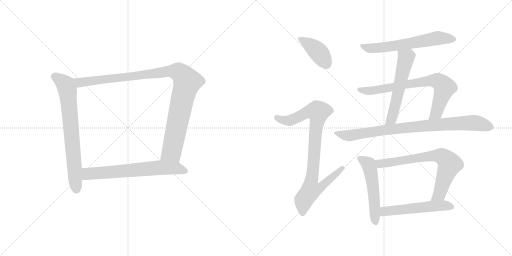
t = 0.00 s
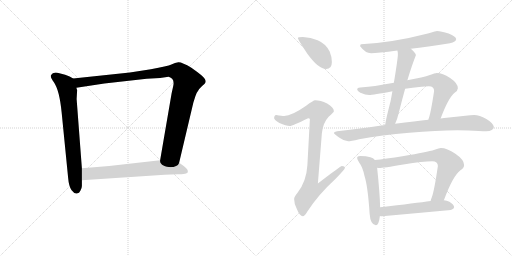
t = 1.97 s
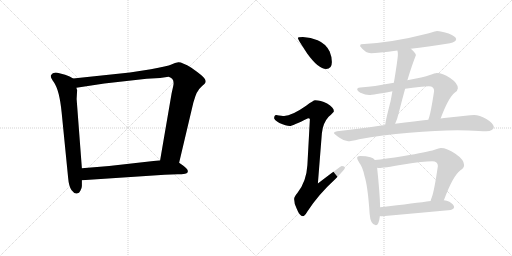
t = 3.95 s
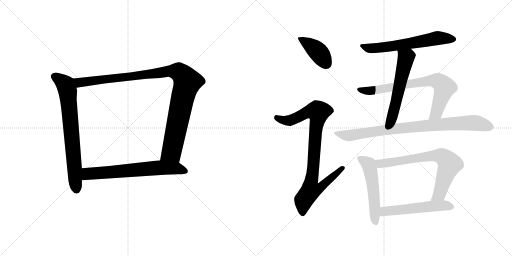
t = 5.92 s
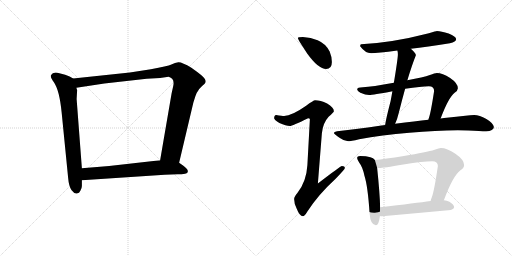
t = 7.90 s
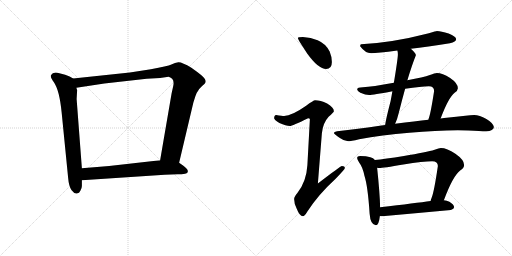
t = 9.87 s

The animated SVG that drew these frames (rendered in a browser with its animation timeline set to each time). Animation: 12 CSS @keyframes rules; one cycle of 9.87 s.

<svg version="1.1" viewBox="0 0 2048 1024" xmlns="http://www.w3.org/2000/svg">
  <g stroke="lightgray" stroke-dasharray="1,1" stroke-width="1" transform="scale(4, 4)">
    <line x1="0" y1="0" x2="256" y2="256"></line>
    <line x1="256" y1="0" x2="0" y2="256"></line>
    <line x1="128" y1="0" x2="128" y2="256"></line>
    <line x1="0" y1="128" x2="256" y2="128"></line>
    <line x1="256" y1="0" x2="512" y2="256"></line>
    <line x1="512" y1="0" x2="256" y2="256"></line>
    <line x1="384" y1="0" x2="384" y2="256"></line>
    <line x1="256" y1="128" x2="512" y2="128"></line>
  </g>
<g transform="scale(1, -1) translate(0, -850)">
   <style type="text/css">
    @keyframes keyframes0 {
      from {
       stroke: black;
       stroke-dashoffset: 735;
       stroke-width: 128;
       }
       71% {
       animation-timing-function: step-end;
       stroke: black;
       stroke-dashoffset: 0;
       stroke-width: 128;
       }
       to {
       stroke: black;
       stroke-width: 1024;
       }
       }
       #make-me-a-hanzi-animation-0 {
         animation: keyframes0 0.848145s both;
         animation-delay: 0.000000s;
         animation-timing-function: linear;
       }
    @keyframes keyframes1 {
      from {
       stroke: black;
       stroke-dashoffset: 1062;
       stroke-width: 128;
       }
       78% {
       animation-timing-function: step-end;
       stroke: black;
       stroke-dashoffset: 0;
       stroke-width: 128;
       }
       to {
       stroke: black;
       stroke-width: 1024;
       }
       }
       #make-me-a-hanzi-animation-1 {
         animation: keyframes1 1.114258s both;
         animation-delay: 0.848145s;
         animation-timing-function: linear;
       }
    @keyframes keyframes2 {
      from {
       stroke: black;
       stroke-dashoffset: 674;
       stroke-width: 128;
       }
       69% {
       animation-timing-function: step-end;
       stroke: black;
       stroke-dashoffset: 0;
       stroke-width: 128;
       }
       to {
       stroke: black;
       stroke-width: 1024;
       }
       }
       #make-me-a-hanzi-animation-2 {
         animation: keyframes2 0.798503s both;
         animation-delay: 1.962403s;
         animation-timing-function: linear;
       }
    @keyframes keyframes3 {
      from {
       stroke: black;
       stroke-dashoffset: 410;
       stroke-width: 128;
       }
       57% {
       animation-timing-function: step-end;
       stroke: black;
       stroke-dashoffset: 0;
       stroke-width: 128;
       }
       to {
       stroke: black;
       stroke-width: 1024;
       }
       }
       #make-me-a-hanzi-animation-3 {
         animation: keyframes3 0.583659s both;
         animation-delay: 2.760906s;
         animation-timing-function: linear;
       }
    @keyframes keyframes4 {
      from {
       stroke: black;
       stroke-dashoffset: 921;
       stroke-width: 128;
       }
       75% {
       animation-timing-function: step-end;
       stroke: black;
       stroke-dashoffset: 0;
       stroke-width: 128;
       }
       to {
       stroke: black;
       stroke-width: 1024;
       }
       }
       #make-me-a-hanzi-animation-4 {
         animation: keyframes4 0.999512s both;
         animation-delay: 3.344565s;
         animation-timing-function: linear;
       }
    @keyframes keyframes5 {
      from {
       stroke: black;
       stroke-dashoffset: 623;
       stroke-width: 128;
       }
       67% {
       animation-timing-function: step-end;
       stroke: black;
       stroke-dashoffset: 0;
       stroke-width: 128;
       }
       to {
       stroke: black;
       stroke-width: 1024;
       }
       }
       #make-me-a-hanzi-animation-5 {
         animation: keyframes5 0.756999s both;
         animation-delay: 4.344077s;
         animation-timing-function: linear;
       }
    @keyframes keyframes6 {
      from {
       stroke: black;
       stroke-dashoffset: 572;
       stroke-width: 128;
       }
       65% {
       animation-timing-function: step-end;
       stroke: black;
       stroke-dashoffset: 0;
       stroke-width: 128;
       }
       to {
       stroke: black;
       stroke-width: 1024;
       }
       }
       #make-me-a-hanzi-animation-6 {
         animation: keyframes6 0.715495s both;
         animation-delay: 5.101076s;
         animation-timing-function: linear;
       }
    @keyframes keyframes7 {
      from {
       stroke: black;
       stroke-dashoffset: 753;
       stroke-width: 128;
       }
       71% {
       animation-timing-function: step-end;
       stroke: black;
       stroke-dashoffset: 0;
       stroke-width: 128;
       }
       to {
       stroke: black;
       stroke-width: 1024;
       }
       }
       #make-me-a-hanzi-animation-7 {
         animation: keyframes7 0.862793s both;
         animation-delay: 5.816571s;
         animation-timing-function: linear;
       }
    @keyframes keyframes8 {
      from {
       stroke: black;
       stroke-dashoffset: 882;
       stroke-width: 128;
       }
       74% {
       animation-timing-function: step-end;
       stroke: black;
       stroke-dashoffset: 0;
       stroke-width: 128;
       }
       to {
       stroke: black;
       stroke-width: 1024;
       }
       }
       #make-me-a-hanzi-animation-8 {
         animation: keyframes8 0.967773s both;
         animation-delay: 6.679364s;
         animation-timing-function: linear;
       }
    @keyframes keyframes9 {
      from {
       stroke: black;
       stroke-dashoffset: 535;
       stroke-width: 128;
       }
       64% {
       animation-timing-function: step-end;
       stroke: black;
       stroke-dashoffset: 0;
       stroke-width: 128;
       }
       to {
       stroke: black;
       stroke-width: 1024;
       }
       }
       #make-me-a-hanzi-animation-9 {
         animation: keyframes9 0.685384s both;
         animation-delay: 7.647137s;
         animation-timing-function: linear;
       }
    @keyframes keyframes10 {
      from {
       stroke: black;
       stroke-dashoffset: 731;
       stroke-width: 128;
       }
       70% {
       animation-timing-function: step-end;
       stroke: black;
       stroke-dashoffset: 0;
       stroke-width: 128;
       }
       to {
       stroke: black;
       stroke-width: 1024;
       }
       }
       #make-me-a-hanzi-animation-10 {
         animation: keyframes10 0.844889s both;
         animation-delay: 8.332521s;
         animation-timing-function: linear;
       }
    @keyframes keyframes11 {
      from {
       stroke: black;
       stroke-dashoffset: 544;
       stroke-width: 128;
       }
       64% {
       animation-timing-function: step-end;
       stroke: black;
       stroke-dashoffset: 0;
       stroke-width: 128;
       }
       to {
       stroke: black;
       stroke-width: 1024;
       }
       }
       #make-me-a-hanzi-animation-11 {
         animation: keyframes11 0.692708s both;
         animation-delay: 9.177410s;
         animation-timing-function: linear;
       }
</style>
<path d="M 292.5 536.0 L 278.5 544.0 L 260.5 551.0 L 237.5 557.0 Q 212.5 565.0 203.5 549.0 Q 200.5 541.0 215.5 521.0 Q 237.5 490.0 246.5 401.0 L 272.5 139.0 Q 275.5 103.0 286.5 89.0 Q 297.5 74.0 307.5 76.0 Q 317.5 77.0 321.5 87.0 Q 327.5 97.0 327.5 106.0 L 327.5 129.0 L 327.5 177.0 L 306.5 454.0 L 308.5 489.0 L 305.5 499.0 C 300.5 529.0 300.5 532.0 292.5 536.0 Z" fill="lightgray"></path> 
<path d="M 716.5 199.0 L 773.5 440.0 L 781.5 465.0 Q 787.5 482.0 792.5 487.0 Q 796.5 495.0 808.5 506.0 Q 821.5 517.0 822.5 522.0 Q 823.5 527.0 819.5 534.0 Q 815.5 544.0 765.5 579.0 Q 727.5 602.0 713.5 601.0 Q 700.5 599.0 685.5 592.0 Q 670.5 585.0 603.5 573.0 L 519.5 560.0 L 292.5 536.0 C 262.5 533.0 275.5 494.0 305.5 499.0 L 417.5 516.0 L 586.5 535.0 L 640.5 538.0 L 674.5 543.0 Q 700.5 536.0 692.5 504.0 L 686.5 477.0 L 640.5 209.0 C 635.5 179.0 709.5 170.0 716.5 199.0 Z" fill="lightgray"></path> 
<path d="M 658.5 151.0 L 710.5 153.0 Q 726.5 153.0 740.5 155.0 Q 754.5 157.0 750.5 169.0 Q 749.5 175.0 733.5 187.0 L 716.5 199.0 L 640.5 209.0 L 436.5 186.0 L 327.5 177.0 C 297.5 175.0 297.5 127.0 327.5 129.0 L 658.5 151.0 Z" fill="lightgray"></path> 
<path d="M 1211.5 702.5 Q 1191.5 702.5 1191.5 698.5 Q 1191.5 692.5 1229.5 635.5 Q 1273.5 574.5 1304.5 574.5 Q 1327.5 574.5 1327.5 602.5 Q 1327.5 623.5 1318.5 644.5 Q 1303.5 675.5 1270.5 689.5 Q 1243.5 700.5 1211.5 702.5 Z" fill="lightgray"></path> 
<path d="M 1260.5 449.5 Q 1253.5 449.5 1224.5 427.5 Q 1167.5 387.5 1136.5 386.5 Q 1129.5 386.5 1104.5 390.5 Q 1096.5 389.5 1096.5 377.5 Q 1096.5 371.5 1117.5 358.5 Q 1144.5 346.5 1159.5 346.5 Q 1168.5 346.5 1232.5 377.5 Q 1239.5 377.5 1239.5 373.5 L 1229.5 189.5 Q 1225.5 123.5 1189.5 78.5 Q 1176.5 63.5 1176.5 54.5 Q 1176.5 35.5 1186.5 16.5 Q 1198.5 -14.5 1211.5 -14.5 Q 1218.5 -14.5 1229.5 4.5 Q 1273.5 72.5 1341.5 134.5 Q 1379.5 173.5 1379.5 178.5 Q 1379.5 186.5 1367.5 186.5 Q 1362.5 186.5 1271.5 116.5 L 1287.5 317.5 Q 1291.5 358.5 1314.5 383.5 Q 1335.5 402.5 1335.5 405.5 Q 1335.5 420.5 1308.5 436.5 Q 1281.5 449.5 1260.5 449.5 Z" fill="lightgray"></path> 
<path d="M 1747.5 726.5 Q 1745.5 726.5 1715.5 717.5 Q 1568.5 679.5 1444.5 673.5 Q 1440.5 673.5 1440.5 665.5 Q 1461.5 637.5 1484.5 637.5 Q 1509.5 637.5 1589.5 648.5 L 1643.5 655.5 Q 1706.5 663.5 1799.5 677.5 Q 1824.5 682.5 1824.5 694.5 Q 1824.5 704.5 1794.5 716.5 Q 1764.5 726.5 1747.5 726.5 Z" fill="lightgray"></path> 
<path d="M 1589.5 648.5 Q 1591.5 642.5 1591.5 633.5 Q 1591.5 616.5 1575.5 519.5 L 1569.5 485.5 Q 1566.5 467.5 1562.5 446.5 Q 1543.5 373.5 1540.5 350.5 C 1535.5 320.5 1568.5 328.5 1580.5 355.5 Q 1588.5 371.5 1595.5 400.5 Q 1608.5 452.5 1620.5 495.5 L 1629.5 529.5 Q 1648.5 592.5 1663.5 629.5 Q 1663.5 637.5 1644.5 654.5 L 1643.5 655.5 C 1621.5 676.5 1584.5 678.5 1589.5 648.5 Z" fill="lightgray"></path> 
<path d="M 1575.5 519.5 Q 1487.5 503.5 1451.5 501.5 Q 1428.5 501.5 1428.5 493.5 Q 1428.5 487.5 1441.5 479.5 Q 1462.5 470.5 1476.5 470.5 Q 1491.5 470.5 1569.5 485.5 L 1620.5 495.5 Q 1685.5 505.5 1715.5 505.5 Q 1736.5 505.5 1736.5 486.5 Q 1723.5 402.5 1716.5 381.5 Q 1714.5 376.5 1713.5 371.5 C 1704.5 342.5 1751.5 348.5 1762.5 376.5 Q 1793.5 459.5 1818.5 479.5 Q 1831.5 488.5 1831.5 497.5 Q 1831.5 517.5 1800.5 538.5 Q 1769.5 558.5 1747.5 558.5 Q 1739.5 558.5 1719.5 550.5 Q 1694.5 541.5 1629.5 529.5 L 1575.5 519.5 Z" fill="lightgray"></path> 
<path d="M 1540.5 350.5 Q 1533.5 349.5 1525.5 348.5 Q 1411.5 331.5 1348.5 325.5 Q 1335.5 323.5 1335.5 318.5 Q 1336.5 314.5 1359.5 298.5 Q 1377.5 285.5 1392.5 285.5 Q 1402.5 285.5 1436.5 293.5 Q 1526.5 310.5 1637.5 319.5 Q 1744.5 329.5 1831.5 329.5 L 1873.5 328.5 Q 1921.5 325.5 1944.5 325.5 Q 1974.5 326.5 1975.5 342.5 Q 1972.5 358.5 1945.5 374.5 Q 1917.5 390.5 1896.5 390.5 Q 1882.5 390.5 1861.5 387.5 Q 1825.5 383.5 1786.5 379.5 Q 1778.5 378.5 1762.5 376.5 L 1713.5 371.5 Q 1663.5 365.5 1580.5 355.5 L 1540.5 350.5 Z" fill="lightgray"></path> 
<path d="M 1440.5 226.5 Q 1428.5 226.5 1428.5 218.5 Q 1428.5 213.5 1436.5 200.5 Q 1450.5 182.5 1457.5 148.5 Q 1471.5 105.5 1478.5 -4.5 Q 1481.5 -48.5 1503.5 -50.5 Q 1515.5 -50.5 1519.5 -13.5 L 1520.5 21.5 Q 1519.5 74.5 1508.5 179.5 L 1499.5 210.5 Q 1493.5 218.5 1481.5 221.5 Q 1465.5 226.5 1440.5 226.5 Z" fill="lightgray"></path> 
<path d="M 1775.5 49.5 Q 1811.5 146.5 1840.5 168.5 Q 1856.5 178.5 1856.5 190.5 Q 1856.5 211.5 1821.5 235.5 Q 1787.5 258.5 1763.5 258.5 Q 1756.5 258.5 1738.5 251.5 Q 1707.5 241.5 1615.5 226.5 Q 1537.5 214.5 1499.5 210.5 C 1469.5 207.5 1478.5 180.5 1508.5 179.5 Q 1512.5 178.5 1516.5 178.5 Q 1531.5 178.5 1613.5 192.5 Q 1694.5 205.5 1728.5 205.5 Q 1751.5 205.5 1751.5 186.5 Q 1736.5 83.5 1726.5 59.5 Q 1723.5 52.5 1722.5 46.5 C 1713.5 17.5 1764.5 21.5 1775.5 49.5 Z" fill="lightgray"></path> 
<path d="M 1519.5 -13.5 Q 1523.5 -14.5 1528.5 -14.5 Q 1662.5 -2.5 1803.5 10.5 Q 1816.5 15.5 1816.5 21.5 Q 1816.5 32.5 1797.5 43.5 Q 1787.5 48.5 1775.5 49.5 L 1722.5 46.5 Q 1665.5 38.5 1520.5 21.5 C 1490.5 18.5 1489.5 -10.5 1519.5 -13.5 Z" fill="lightgray"></path> 
      <clipPath id="make-me-a-hanzi-clip-0">
      <path d="M 292.5 536.0 L 278.5 544.0 L 260.5 551.0 L 237.5 557.0 Q 212.5 565.0 203.5 549.0 Q 200.5 541.0 215.5 521.0 Q 237.5 490.0 246.5 401.0 L 272.5 139.0 Q 275.5 103.0 286.5 89.0 Q 297.5 74.0 307.5 76.0 Q 317.5 77.0 321.5 87.0 Q 327.5 97.0 327.5 106.0 L 327.5 129.0 L 327.5 177.0 L 306.5 454.0 L 308.5 489.0 L 305.5 499.0 C 300.5 529.0 300.5 532.0 292.5 536.0 Z" fill="lightgray"></path>
      </clipPath>
      <path clip-path="url(#make-me-a-hanzi-clip-0)" d="M 215.5 545.0 L 261.5 511.0 L 270.5 484.0 L 306.5 92.0 " fill="none" id="make-me-a-hanzi-animation-0" stroke-dasharray="607 1214" stroke-linecap="round"></path>

      <clipPath id="make-me-a-hanzi-clip-1">
      <path d="M 716.5 199.0 L 773.5 440.0 L 781.5 465.0 Q 787.5 482.0 792.5 487.0 Q 796.5 495.0 808.5 506.0 Q 821.5 517.0 822.5 522.0 Q 823.5 527.0 819.5 534.0 Q 815.5 544.0 765.5 579.0 Q 727.5 602.0 713.5 601.0 Q 700.5 599.0 685.5 592.0 Q 670.5 585.0 603.5 573.0 L 519.5 560.0 L 292.5 536.0 C 262.5 533.0 275.5 494.0 305.5 499.0 L 417.5 516.0 L 586.5 535.0 L 640.5 538.0 L 674.5 543.0 Q 700.5 536.0 692.5 504.0 L 686.5 477.0 L 640.5 209.0 C 635.5 179.0 709.5 170.0 716.5 199.0 Z" fill="lightgray"></path>
      </clipPath>
      <path clip-path="url(#make-me-a-hanzi-clip-1)" d="M 300.5 532.0 L 323.5 520.0 L 668.5 565.0 L 704.5 565.0 L 723.5 556.0 L 749.5 522.0 L 730.5 460.0 L 686.5 243.0 L 649.5 216.0 " fill="none" id="make-me-a-hanzi-animation-1" stroke-dasharray="934 1868" stroke-linecap="round"></path>

      <clipPath id="make-me-a-hanzi-clip-2">
      <path d="M 658.5 151.0 L 710.5 153.0 Q 726.5 153.0 740.5 155.0 Q 754.5 157.0 750.5 169.0 Q 749.5 175.0 733.5 187.0 L 716.5 199.0 L 640.5 209.0 L 436.5 186.0 L 327.5 177.0 C 297.5 175.0 297.5 127.0 327.5 129.0 L 658.5 151.0 Z" fill="lightgray"></path>
      </clipPath>
      <path clip-path="url(#make-me-a-hanzi-clip-2)" d="M 335.5 135.0 L 352.5 155.0 L 644.5 180.0 L 707.5 177.0 L 741.5 165.0 " fill="none" id="make-me-a-hanzi-animation-2" stroke-dasharray="546 1092" stroke-linecap="round"></path>

      <clipPath id="make-me-a-hanzi-clip-3">
      <path d="M 1211.5 702.5 Q 1191.5 702.5 1191.5 698.5 Q 1191.5 692.5 1229.5 635.5 Q 1273.5 574.5 1304.5 574.5 Q 1327.5 574.5 1327.5 602.5 Q 1327.5 623.5 1318.5 644.5 Q 1303.5 675.5 1270.5 689.5 Q 1243.5 700.5 1211.5 702.5 Z" fill="lightgray"></path>
      </clipPath>
      <path clip-path="url(#make-me-a-hanzi-clip-3)" d="M 1195.5 697.5 L 1272.5 643.5 L 1306.5 594.5 " fill="none" id="make-me-a-hanzi-animation-3" stroke-dasharray="282 564" stroke-linecap="round"></path>

      <clipPath id="make-me-a-hanzi-clip-4">
      <path d="M 1260.5 449.5 Q 1253.5 449.5 1224.5 427.5 Q 1167.5 387.5 1136.5 386.5 Q 1129.5 386.5 1104.5 390.5 Q 1096.5 389.5 1096.5 377.5 Q 1096.5 371.5 1117.5 358.5 Q 1144.5 346.5 1159.5 346.5 Q 1168.5 346.5 1232.5 377.5 Q 1239.5 377.5 1239.5 373.5 L 1229.5 189.5 Q 1225.5 123.5 1189.5 78.5 Q 1176.5 63.5 1176.5 54.5 Q 1176.5 35.5 1186.5 16.5 Q 1198.5 -14.5 1211.5 -14.5 Q 1218.5 -14.5 1229.5 4.5 Q 1273.5 72.5 1341.5 134.5 Q 1379.5 173.5 1379.5 178.5 Q 1379.5 186.5 1367.5 186.5 Q 1362.5 186.5 1271.5 116.5 L 1287.5 317.5 Q 1291.5 358.5 1314.5 383.5 Q 1335.5 402.5 1335.5 405.5 Q 1335.5 420.5 1308.5 436.5 Q 1281.5 449.5 1260.5 449.5 Z" fill="lightgray"></path>
      </clipPath>
      <path clip-path="url(#make-me-a-hanzi-clip-4)" d="M 1107.5 379.5 L 1132.5 369.5 L 1157.5 368.5 L 1229.5 402.5 L 1273.5 402.5 L 1245.5 126.5 L 1283.5 123.5 L 1291.5 113.5 L 1275.5 95.5 L 1242.5 89.5 L 1214.5 50.5 L 1210.5 -4.5 " fill="none" id="make-me-a-hanzi-animation-4" stroke-dasharray="793 1586" stroke-linecap="round"></path>

      <clipPath id="make-me-a-hanzi-clip-5">
      <path d="M 1747.5 726.5 Q 1745.5 726.5 1715.5 717.5 Q 1568.5 679.5 1444.5 673.5 Q 1440.5 673.5 1440.5 665.5 Q 1461.5 637.5 1484.5 637.5 Q 1509.5 637.5 1589.5 648.5 L 1643.5 655.5 Q 1706.5 663.5 1799.5 677.5 Q 1824.5 682.5 1824.5 694.5 Q 1824.5 704.5 1794.5 716.5 Q 1764.5 726.5 1747.5 726.5 Z" fill="lightgray"></path>
      </clipPath>
      <path clip-path="url(#make-me-a-hanzi-clip-5)" d="M 1451.5 664.5 L 1488.5 656.5 L 1576.5 665.5 L 1745.5 697.5 L 1814.5 693.5 " fill="none" id="make-me-a-hanzi-animation-5" stroke-dasharray="495 990" stroke-linecap="round"></path>

      <clipPath id="make-me-a-hanzi-clip-6">
      <path d="M 1589.5 648.5 Q 1591.5 642.5 1591.5 633.5 Q 1591.5 616.5 1575.5 519.5 L 1569.5 485.5 Q 1566.5 467.5 1562.5 446.5 Q 1543.5 373.5 1540.5 350.5 C 1535.5 320.5 1568.5 328.5 1580.5 355.5 Q 1588.5 371.5 1595.5 400.5 Q 1608.5 452.5 1620.5 495.5 L 1629.5 529.5 Q 1648.5 592.5 1663.5 629.5 Q 1663.5 637.5 1644.5 654.5 L 1643.5 655.5 C 1621.5 676.5 1584.5 678.5 1589.5 648.5 Z" fill="lightgray"></path>
      </clipPath>
      <path clip-path="url(#make-me-a-hanzi-clip-6)" d="M 1637.5 648.5 L 1638.5 634.5 L 1623.5 619.5 L 1566.5 374.5 L 1546.5 353.5 " fill="none" id="make-me-a-hanzi-animation-6" stroke-dasharray="444 888" stroke-linecap="round"></path>

      <clipPath id="make-me-a-hanzi-clip-7">
      <path d="M 1575.5 519.5 Q 1487.5 503.5 1451.5 501.5 Q 1428.5 501.5 1428.5 493.5 Q 1428.5 487.5 1441.5 479.5 Q 1462.5 470.5 1476.5 470.5 Q 1491.5 470.5 1569.5 485.5 L 1620.5 495.5 Q 1685.5 505.5 1715.5 505.5 Q 1736.5 505.5 1736.5 486.5 Q 1723.5 402.5 1716.5 381.5 Q 1714.5 376.5 1713.5 371.5 C 1704.5 342.5 1751.5 348.5 1762.5 376.5 Q 1793.5 459.5 1818.5 479.5 Q 1831.5 488.5 1831.5 497.5 Q 1831.5 517.5 1800.5 538.5 Q 1769.5 558.5 1747.5 558.5 Q 1739.5 558.5 1719.5 550.5 Q 1694.5 541.5 1629.5 529.5 L 1575.5 519.5 Z" fill="lightgray"></path>
      </clipPath>
      <path clip-path="url(#make-me-a-hanzi-clip-7)" d="M 1435.5 492.5 L 1486.5 487.5 L 1709.5 526.5 L 1749.5 526.5 L 1763.5 517.5 L 1777.5 495.5 L 1745.5 399.5 L 1719.5 375.5 " fill="none" id="make-me-a-hanzi-animation-7" stroke-dasharray="625 1250" stroke-linecap="round"></path>

      <clipPath id="make-me-a-hanzi-clip-8">
      <path d="M 1540.5 350.5 Q 1533.5 349.5 1525.5 348.5 Q 1411.5 331.5 1348.5 325.5 Q 1335.5 323.5 1335.5 318.5 Q 1336.5 314.5 1359.5 298.5 Q 1377.5 285.5 1392.5 285.5 Q 1402.5 285.5 1436.5 293.5 Q 1526.5 310.5 1637.5 319.5 Q 1744.5 329.5 1831.5 329.5 L 1873.5 328.5 Q 1921.5 325.5 1944.5 325.5 Q 1974.5 326.5 1975.5 342.5 Q 1972.5 358.5 1945.5 374.5 Q 1917.5 390.5 1896.5 390.5 Q 1882.5 390.5 1861.5 387.5 Q 1825.5 383.5 1786.5 379.5 Q 1778.5 378.5 1762.5 376.5 L 1713.5 371.5 Q 1663.5 365.5 1580.5 355.5 L 1540.5 350.5 Z" fill="lightgray"></path>
      </clipPath>
      <path clip-path="url(#make-me-a-hanzi-clip-8)" d="M 1343.5 319.5 L 1390.5 307.5 L 1535.5 330.5 L 1857.5 358.5 L 1905.5 358.5 L 1962.5 342.5 " fill="none" id="make-me-a-hanzi-animation-8" stroke-dasharray="754 1508" stroke-linecap="round"></path>

      <clipPath id="make-me-a-hanzi-clip-9">
      <path d="M 1440.5 226.5 Q 1428.5 226.5 1428.5 218.5 Q 1428.5 213.5 1436.5 200.5 Q 1450.5 182.5 1457.5 148.5 Q 1471.5 105.5 1478.5 -4.5 Q 1481.5 -48.5 1503.5 -50.5 Q 1515.5 -50.5 1519.5 -13.5 L 1520.5 21.5 Q 1519.5 74.5 1508.5 179.5 L 1499.5 210.5 Q 1493.5 218.5 1481.5 221.5 Q 1465.5 226.5 1440.5 226.5 Z" fill="lightgray"></path>
      </clipPath>
      <path clip-path="url(#make-me-a-hanzi-clip-9)" d="M 1437.5 217.5 L 1474.5 193.5 L 1479.5 176.5 L 1495.5 78.5 L 1501.5 -39.5 " fill="none" id="make-me-a-hanzi-animation-9" stroke-dasharray="407 814" stroke-linecap="round"></path>

      <clipPath id="make-me-a-hanzi-clip-10">
      <path d="M 1775.5 49.5 Q 1811.5 146.5 1840.5 168.5 Q 1856.5 178.5 1856.5 190.5 Q 1856.5 211.5 1821.5 235.5 Q 1787.5 258.5 1763.5 258.5 Q 1756.5 258.5 1738.5 251.5 Q 1707.5 241.5 1615.5 226.5 Q 1537.5 214.5 1499.5 210.5 C 1469.5 207.5 1478.5 180.5 1508.5 179.5 Q 1512.5 178.5 1516.5 178.5 Q 1531.5 178.5 1613.5 192.5 Q 1694.5 205.5 1728.5 205.5 Q 1751.5 205.5 1751.5 186.5 Q 1736.5 83.5 1726.5 59.5 Q 1723.5 52.5 1722.5 46.5 C 1713.5 17.5 1764.5 21.5 1775.5 49.5 Z" fill="lightgray"></path>
      </clipPath>
      <path clip-path="url(#make-me-a-hanzi-clip-10)" d="M 1505.5 206.5 L 1524.5 195.5 L 1729.5 227.5 L 1772.5 222.5 L 1798.5 194.5 L 1757.5 74.5 L 1728.5 51.5 " fill="none" id="make-me-a-hanzi-animation-10" stroke-dasharray="603 1206" stroke-linecap="round"></path>

      <clipPath id="make-me-a-hanzi-clip-11">
      <path d="M 1519.5 -13.5 Q 1523.5 -14.5 1528.5 -14.5 Q 1662.5 -2.5 1803.5 10.5 Q 1816.5 15.5 1816.5 21.5 Q 1816.5 32.5 1797.5 43.5 Q 1787.5 48.5 1775.5 49.5 L 1722.5 46.5 Q 1665.5 38.5 1520.5 21.5 C 1490.5 18.5 1489.5 -10.5 1519.5 -13.5 Z" fill="lightgray"></path>
      </clipPath>
      <path clip-path="url(#make-me-a-hanzi-clip-11)" d="M 1524.5 -7.5 L 1536.5 3.5 L 1554.5 8.5 L 1770.5 28.5 L 1806.5 23.5 " fill="none" id="make-me-a-hanzi-animation-11" stroke-dasharray="416 832" stroke-linecap="round"></path>

</g>
</svg>
